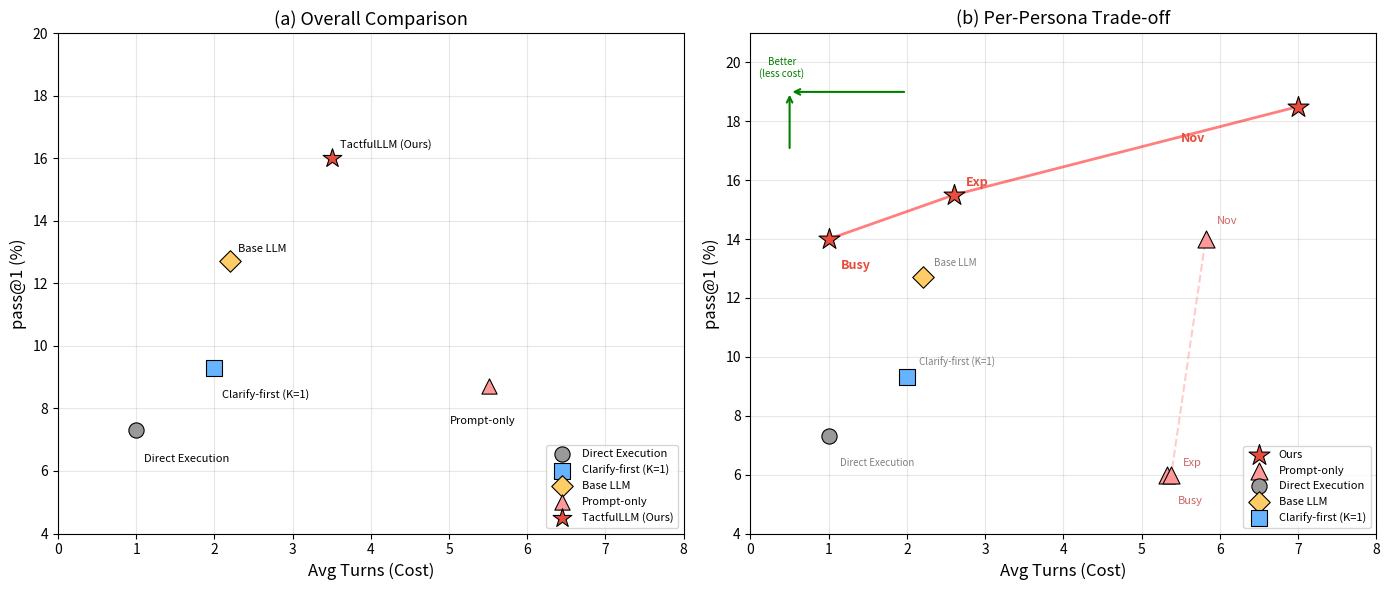

Generate this figure with matplotlib: (Note: this script raises an exception after producing the figure.)
import matplotlib.pyplot as plt
import numpy as np

# Data from experiment results
# Format: (method, persona, avg_turns, pass_at_1)

# Baselines (50-state, no per-persona differentiation for Direct/Clarify-first)
data = {
    'Direct Execution': {
        'All': (1.0, 7.3),
    },
    'Clarify-first (K=1)': {
        'All': (2.0, 9.3),
    },
    'Base LLM': {
        'All': (2.2, 12.7),
    },
    'Prompt-only': {
        'Nov': (5.82, 14.0),
        'Exp': (5.38, 6.0),
        'Busy': (5.32, 6.0),
        'All': (5.51, 8.7),
    },
    'TactfulLLM (Ours)': {
        'Nov': (7.0, 18.5),
        'Exp': (2.6, 15.5),
        'Busy': (1.0, 14.0),
        'All': (3.5, 16.0),
    },
}

fig, axes = plt.subplots(1, 2, figsize=(14, 6))

# --- Plot A: All methods, "All" persona only ---
ax = axes[0]
colors_all = {
    'Direct Execution': '#999999',
    'Clarify-first (K=1)': '#66b3ff',
    'Base LLM': '#ffcc66',
    'Prompt-only': '#ff9999',
    'TactfulLLM (Ours)': '#e74c3c',
}
markers_all = {
    'Direct Execution': 'o',
    'Clarify-first (K=1)': 's',
    'Base LLM': 'D',
    'Prompt-only': '^',
    'TactfulLLM (Ours)': '*',
}

for method, personas in data.items():
    turns, p1 = personas['All']
    ax.scatter(turns, p1, 
               c=colors_all[method], 
               marker=markers_all[method],
               s=200 if method == 'TactfulLLM (Ours)' else 120, 
               edgecolors='black', linewidth=0.8,
               zorder=5, label=method)
    offset_x = 0.1
    offset_y = 0.3
    if method == 'Direct Execution':
        offset_x = 0.1
        offset_y = -1.0
    elif method == 'Clarify-first (K=1)':
        offset_y = -1.0
    elif method == 'Prompt-only':
        offset_x = -0.5
        offset_y = -1.2
    ax.annotate(method, (turns, p1), 
                xytext=(turns + offset_x, p1 + offset_y),
                fontsize=8, ha='left')

ax.set_xlabel('Avg Turns (Cost)', fontsize=12)
ax.set_ylabel('pass@1 (%)', fontsize=12)
ax.set_title('(a) Overall Comparison', fontsize=13)
ax.set_xlim(0, 8)
ax.set_ylim(4, 20)
ax.grid(True, alpha=0.3)
ax.legend(fontsize=8, loc='lower right')

# --- Plot B: Per-persona for Ours vs Prompt-only + baselines ---
ax = axes[1]

# Ours per-persona
ours = data['TactfulLLM (Ours)']
ours_turns = [ours['Busy'][0], ours['Exp'][0], ours['Nov'][0]]
ours_p1 = [ours['Busy'][1], ours['Exp'][1], ours['Nov'][1]]
ax.plot(ours_turns, ours_p1, 'r-', linewidth=2, alpha=0.5, zorder=3)
ax.scatter(ours_turns, ours_p1, c='#e74c3c', marker='*', s=250, 
           edgecolors='black', linewidth=0.8, zorder=5, label='Ours')
for persona, (t, p) in [(k, v) for k, v in ours.items() if k != 'All']:
    ox, oy = (0.15, 0.3)
    if persona == 'Busy':
        ox, oy = (0.15, -1.0)
    elif persona == 'Nov':
        ox, oy = (-1.5, -1.2)
    ax.annotate(persona, (t, p), xytext=(t + ox, p + oy), fontsize=9, 
                fontweight='bold', color='#e74c3c')

# Prompt-only per-persona
po = data['Prompt-only']
po_turns = [po['Busy'][0], po['Exp'][0], po['Nov'][0]]
po_p1 = [po['Busy'][1], po['Exp'][1], po['Nov'][1]]
ax.plot(po_turns, po_p1, '--', color='#ff9999', linewidth=1.5, alpha=0.5, zorder=3)
ax.scatter(po_turns, po_p1, c='#ff9999', marker='^', s=150,
           edgecolors='black', linewidth=0.8, zorder=5, label='Prompt-only')
for persona, (t, p) in [(k, v) for k, v in po.items() if k != 'All']:
    ox, oy = (0.15, 0.3)
    if persona == 'Nov':
        oy = 0.5
    elif persona == 'Busy':
        oy = -1.0
    ax.annotate(persona, (t, p), xytext=(t + ox, p + oy), fontsize=8, color='#cc6666')

# Baselines as reference points
for method in ['Direct Execution', 'Base LLM', 'Clarify-first (K=1)']:
    t, p = data[method]['All']
    ax.scatter(t, p, c=colors_all[method], marker=markers_all[method], s=120,
               edgecolors='black', linewidth=0.8, zorder=4, label=method)
    ox = 0.15
    oy = -1.0 if method == 'Direct Execution' else 0.4
    ax.annotate(method, (t, p), xytext=(t + ox, p + oy), fontsize=7, color='gray')

# Arrow showing "ideal direction"
ax.annotate('', xy=(0.5, 19), xytext=(2.0, 19),
            arrowprops=dict(arrowstyle='->', color='green', lw=1.5))
ax.text(0.4, 19.5, 'Better\n(less cost)', fontsize=7, color='green', ha='center')
ax.annotate('', xy=(0.5, 19), xytext=(0.5, 17),
            arrowprops=dict(arrowstyle='->', color='green', lw=1.5))

ax.set_xlabel('Avg Turns (Cost)', fontsize=12)
ax.set_ylabel('pass@1 (%)', fontsize=12)
ax.set_title('(b) Per-Persona Trade-off', fontsize=13)
ax.set_xlim(0, 8)
ax.set_ylim(4, 21)
ax.grid(True, alpha=0.3)
ax.legend(fontsize=8, loc='lower right')

plt.tight_layout()
plt.savefig('/root/autodl-tmp/ProactiveLLM/pareto_tradeoff.png', dpi=150, bbox_inches='tight')
print("Saved to pareto_tradeoff.png")
